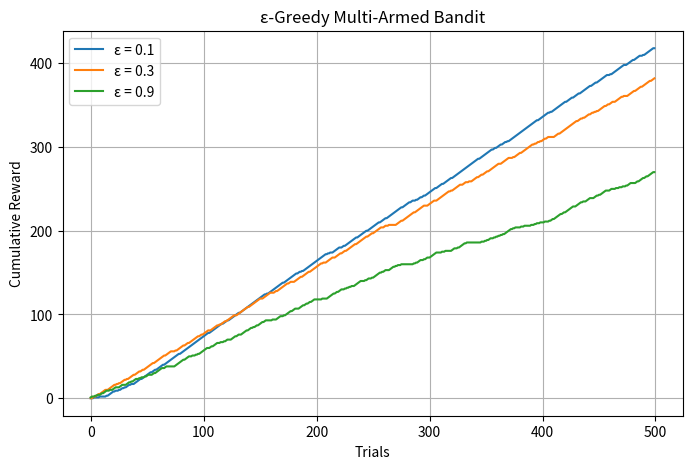

Write Python code to recreate this figure.
import numpy as np
import random
import matplotlib.pyplot as plt

num_arms = 5
trials = 500

true_rewards = [0.2, 0.5, 0.7, 0.4, 0.9]

epsilons = [0.1, 0.3, 0.9]

results = {}

def epsilon_greedy(epsilon):

    Q = np.zeros(num_arms)       # Estimated rewards
    N = np.zeros(num_arms)       # Number of selections

    rewards = []

    total_reward = 0

    for t in range(trials):

        # Exploration
        if random.random() < epsilon:
            action = random.randint(0, num_arms - 1)

        # Exploitation
        else:
            action = np.argmax(Q)

        # Generate reward
        reward = 1 if random.random() < true_rewards[action] else 0

        total_reward += reward

        rewards.append(total_reward)

        # Update estimates
        N[action] += 1

        Q[action] = Q[action] + (reward - Q[action]) / N[action]

    return rewards, total_reward

# -----------------------------
# Run for Different ε Values
# -----------------------------
for e in epsilons:

    rewards, total = epsilon_greedy(e)

    results[e] = rewards

    print(f"Epsilon = {e}")
    print("Total Reward =", total)
    print()

# -----------------------------
# Plot Results
# -----------------------------
plt.figure(figsize=(8,5))

for e in epsilons:
    plt.plot(results[e], label=f"ε = {e}")

plt.title("ε-Greedy Multi-Armed Bandit")
plt.xlabel("Trials")
plt.ylabel("Cumulative Reward")
plt.legend()
plt.grid(True)
plt.show()
